Run: headless pygame with SDL's dummy video driver; simulated clock (each Clock.tick advances the game by its frame time, no real sleeping); random seed 0; keys injected as events and as key.get_pressed() state; mouse plan: one left click at the window centre at the start of phase 2, then a move to the lower-right quarter at the start of phase 3.
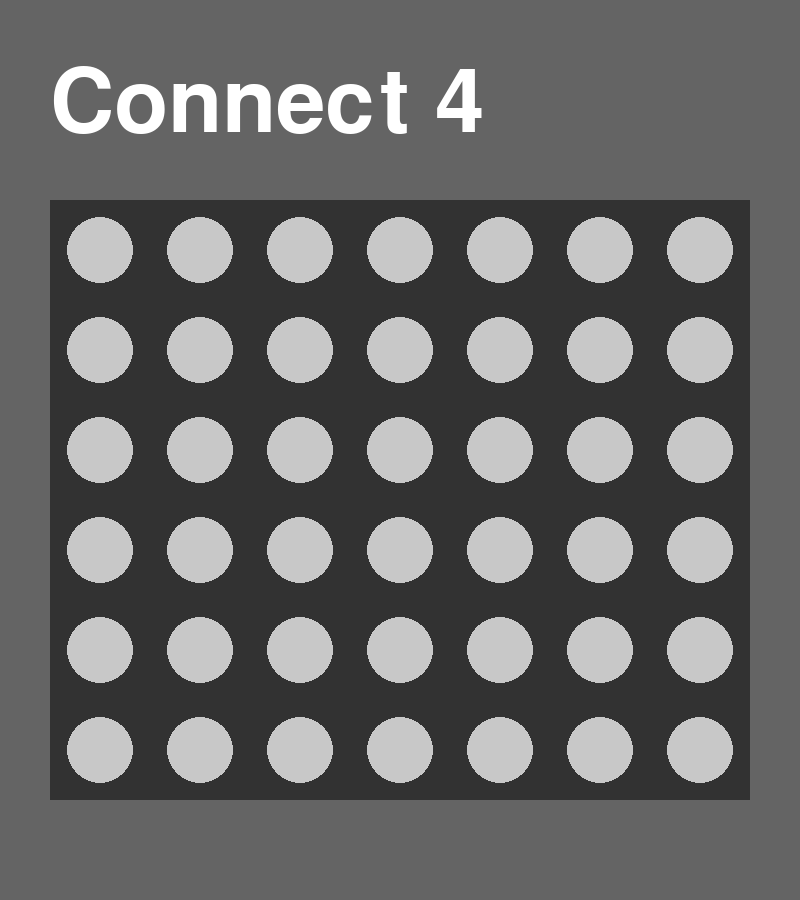
Frame 1 of 4 · flips 1–60 · no input
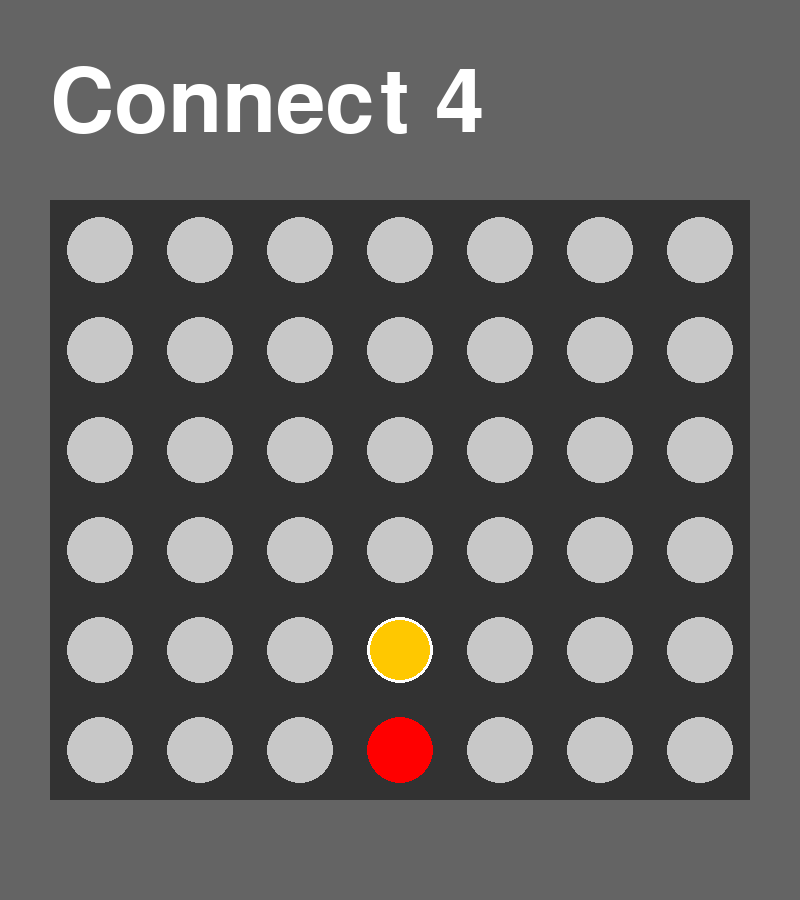
Frame 2 of 4 · flips 61–180 · clicked the window centre · tapped SPACE, RETURN · held RIGHT (→), D
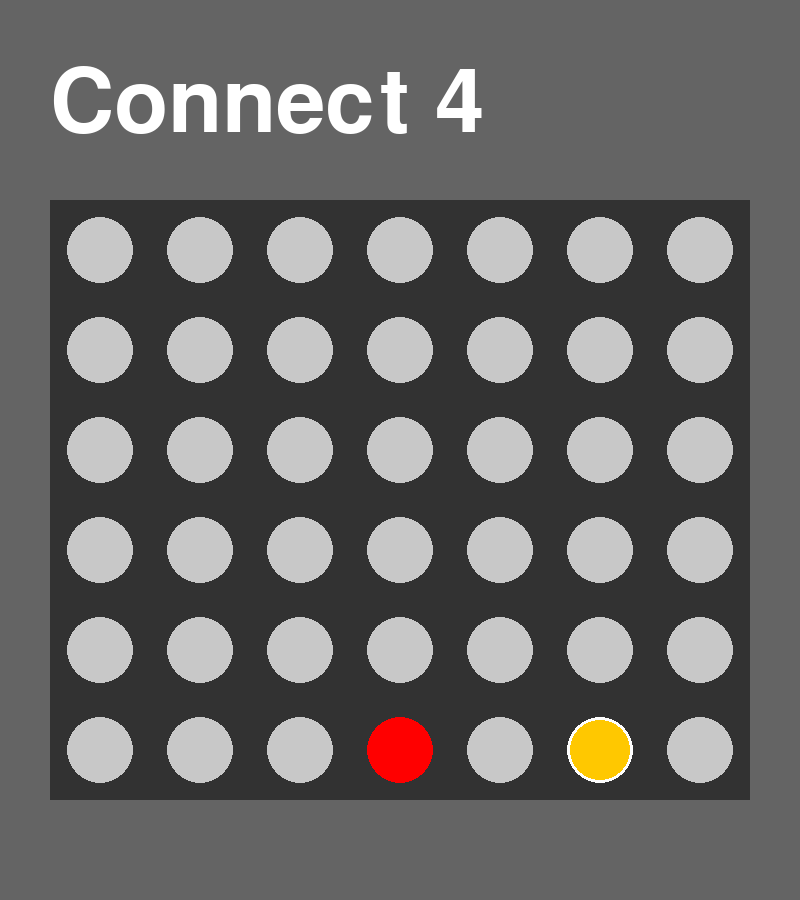
Frame 3 of 4 · flips 181–300 · moved the mouse to the lower-right quarter · held DOWN (↓), S
Frame 4 of 4 · flips 301–420 · held LEFT (←), A, UP (↑), W · screen unchanged from frame 3, image omitted

The pygame program that drew these frames:

import pygame as p

SCREEN_HEIGHT = 900
SCREEN_WIDTH = 800
BOARD_HEIGHT = 600
BOARD_WIDTH = 700
UPPER_HEIGHT_DIFF = (SCREEN_HEIGHT - BOARD_HEIGHT) * 2 // 3
LOWER_HEIGHT_DIFF = (SCREEN_HEIGHT - BOARD_HEIGHT) // 3
WIDTH_DIFF = (SCREEN_WIDTH - BOARD_WIDTH) // 2
dim_y = 6
dim_x = 7
SS = BOARD_WIDTH // dim_x
MAX_FPS = 30

player_move = [0, 1]
player_colors = ((255, 0, 0), (255, 200, 0))


def main():
    p.init()
    screen = p.display.set_mode((SCREEN_WIDTH, SCREEN_HEIGHT))
    screen.fill((100, 100, 100))
    p.display.set_caption("Connect 4")
    text(screen, "Connect 4", (50, 60), p.font.SysFont("college", 130))
    clock = p.time.Clock()

    b = Board()

    running = True
    while running:

        location = p.mouse.get_pos()
        is_in_range = (WIDTH_DIFF < location[0] < (SCREEN_WIDTH - WIDTH_DIFF)) and \
                      (UPPER_HEIGHT_DIFF < location[1] < (SCREEN_HEIGHT - LOWER_HEIGHT_DIFF))

        for event in p.event.get():

            if event.type == p.QUIT:
                running = False

            elif event.type == p.MOUSEBUTTONDOWN:

                if is_in_range:
                    col = (location[0] - WIDTH_DIFF) // SS
                    row = possible_squares(b, col)

                    if row and b.playing:
                        b.board[row-1][col] = player_move[b.moves % 2]
                        b.col_board[col][row-1] = player_move[b.moves % 2]

                        if check_win(b, row-1, col):
                            draw_winner(screen, player_colors[b.moves % 2])
                            b.playing = False

                        b.moves += 1

                        if b.playing and b.moves == 42:
                            p.draw.rect(screen, (50, 50, 50), p.Rect(525, 60, 225, 100))
                            text(screen, "DRAW", (530, 75), p.font.SysFont("college", 100))

        keys = p.key.get_pressed()
        if keys[p.K_BACKSPACE]:
            b = Board()
            screen.fill((100, 100, 100))
            text(screen, "Connect 4", (50, 60), p.font.SysFont("college", 130))

        draw_board(screen, b.board)

        if b.playing and is_in_range:
            draw_circle_mouse(b, screen, location)

        clock.tick()
        p.display.flip()


def draw_winner(screen, color):
    p.draw.rect(screen, color, p.Rect(550, 60, 200, 90))
    display_text = "WINS"
    font = p.font.SysFont("college", 100)
    pos = (555, 75)
    text(screen, display_text, pos, font)


def text(screen, display_text, pos, font):
    display_text = font.render(display_text, 1, (255, 255, 255))
    screen.blit(display_text, pos)


def draw_board(screen, board):
    dark_gray = (50, 50, 50)

    for i in range(dim_y):
        for j in range(dim_x):
            if board[i][j] != "-":
                color = player_colors[board[i][j]]
            else:
                color = (200, 200, 200)

            p.draw.rect(screen, dark_gray, p.Rect((j * SS + WIDTH_DIFF, i * SS + UPPER_HEIGHT_DIFF, SS, SS)))
            circle_x = j*SS + SS//2 + WIDTH_DIFF
            circle_y = i*SS + SS//2 + UPPER_HEIGHT_DIFF
            p.draw.circle(screen, color, (circle_x, circle_y), SS//3)


def draw_circle_mouse(b, screen, location):
    col = (location[0] - WIDTH_DIFF) // SS
    row = possible_squares(b, col)

    if row:
        color = player_colors[b.moves % 2]
        circle_x = col * SS + SS // 2 + WIDTH_DIFF
        circle_y = (row - 1) * SS + SS // 2 + UPPER_HEIGHT_DIFF
        p.draw.circle(screen, color, (circle_x, circle_y), SS // 3)
        p.draw.circle(screen, (255, 255, 255), (circle_x, circle_y), SS // 3, 3)


def possible_squares(b, col):
    column = b.col_board[col]
    if "-" in column:
        for i in range(1, 7):
            if column[-i] == "-":
                return 7-i
    else:
        return False


def check_win(b, row, col):
    diagonal1, diagonal2 = get_diagonals(b, row, col)
    rows = [b.col_board[col], b.board[row], diagonal1, diagonal2]

    for i in range(4):
        if len(rows[i]) >= 4:
            for j in range(len(rows[i])-3):
                if rows[i][j] == rows[i][j+1] == rows[i][j+2] == rows[i][j+3] != "-":
                    return True
    return False


def get_diagonals(b, row, col):
    diagonal1 = []
    j = (col - row) if (col - row > 0) else 0
    i = (row - col) if (row - col > 0) else 0
    while i < dim_y and j < dim_x:
        diagonal1.append(b.board[i][j])
        i += 1
        j += 1

    diagonal2 = []
    j2 = (col + row) if (col + row < dim_x) else dim_x-1
    i2 = (col + row - dim_y) if (col + row - dim_y >= 0) else 0
    while i2 < dim_y and j2 >= 0:
        diagonal2.append(b.board[i2][j2])
        i2 += 1
        j2 -= 1

    return diagonal1, diagonal2


class Board:

    def __init__(self):
        self.board = [["-" for i in range(dim_x)] for j in range(dim_y)]
        self.col_board = [["-" for i in range(dim_y)] for j in range(dim_x)]
        self.moves = 0
        self.playing = True


if __name__ == '__main__':
    main()
